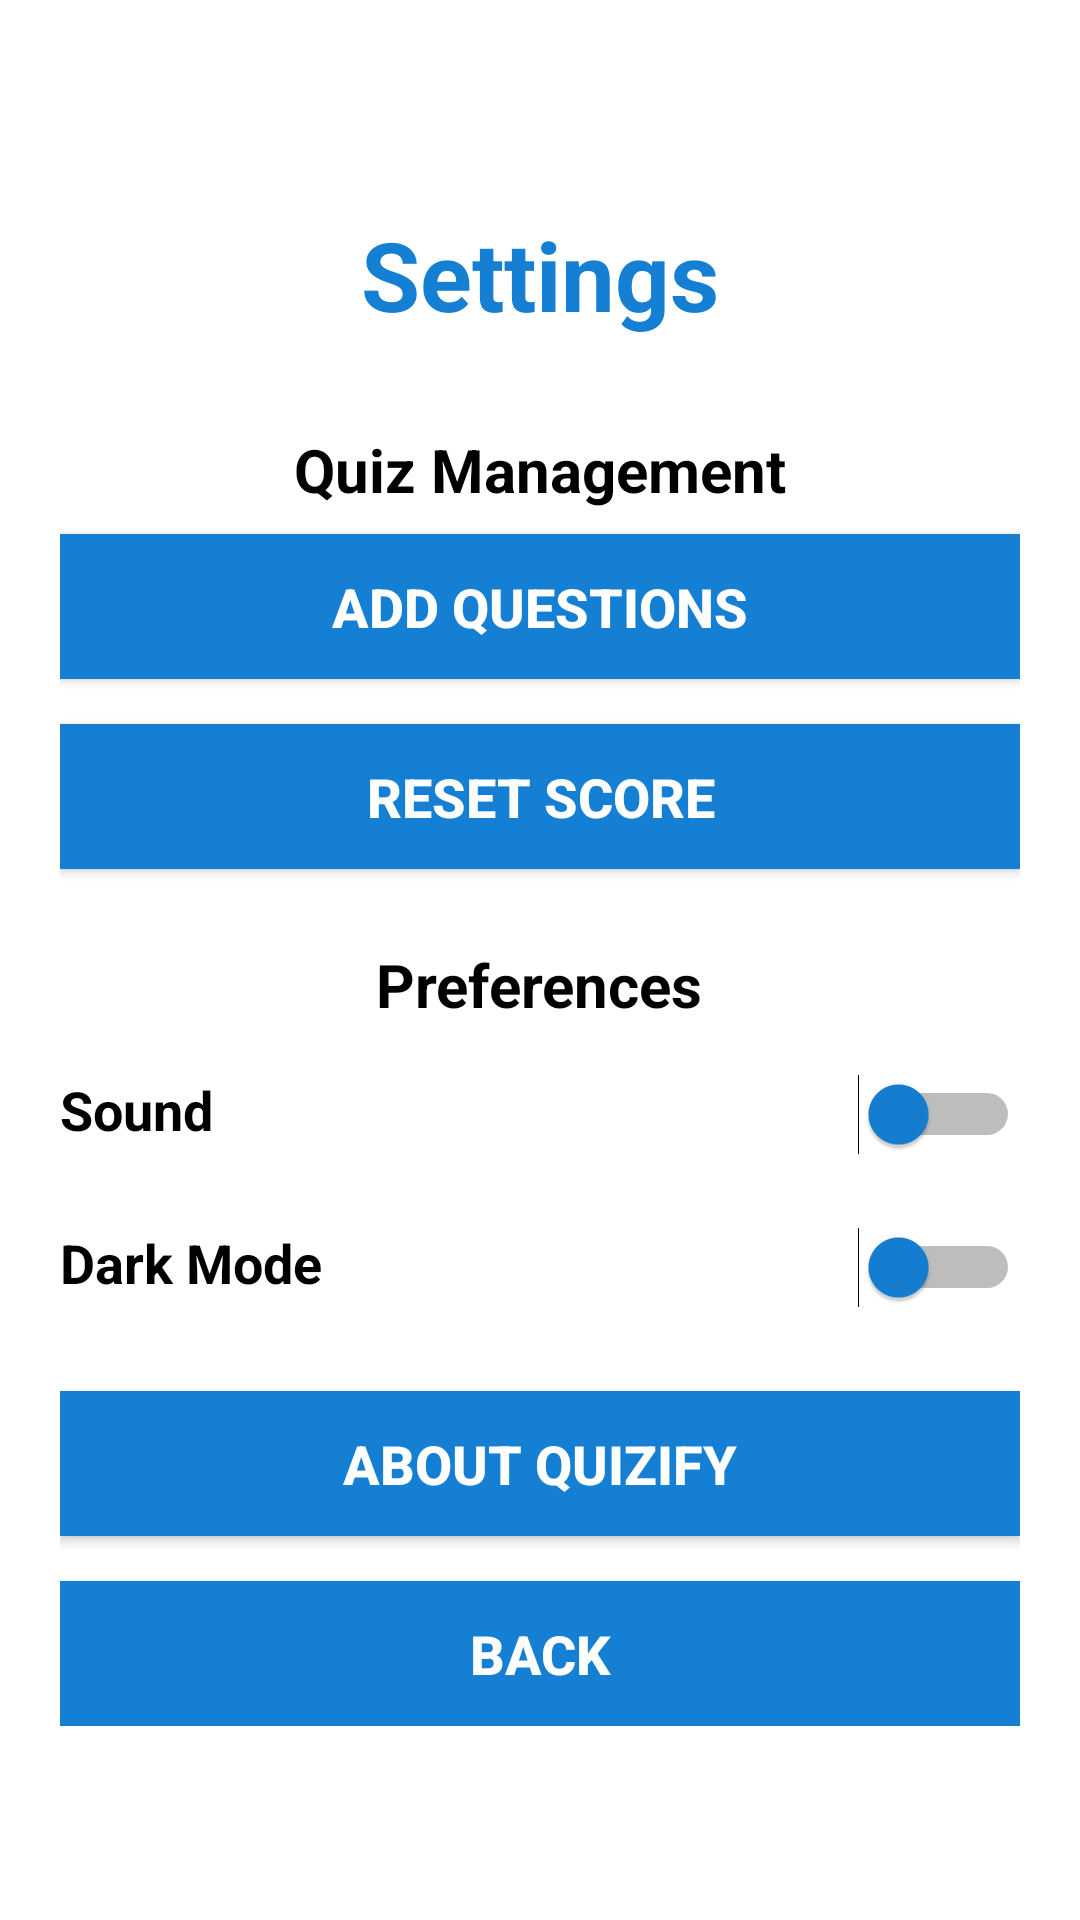

Here is an Android app screen rendered from its layout file. Give the layout XML and the strings, colors and styles it references.
<!-- AndroidManifest.xml: application theme Theme.QuzifyApp -->
<!-- res/layout/activity_settings.xml -->
<?xml version="1.0" encoding="utf-8"?>
<ScrollView xmlns:android="http://schemas.android.com/apk/res/android"
    android:layout_width="match_parent"
    android:layout_height="match_parent"
    android:background="@android:color/white">

    <LinearLayout
        android:layout_width="match_parent"
        android:layout_height="wrap_content"
        android:orientation="vertical"
        android:gravity="center_horizontal"
        android:padding="20dp"
        android:layout_marginTop="50dp">

        
        <TextView
            android:id="@+id/settingsTitle"
            android:layout_width="wrap_content"
            android:layout_height="wrap_content"
            android:text="@string/settings_head"
            android:textSize="32sp"
            android:textStyle="bold"
            android:textColor="@color/primary_color"
            android:layout_marginBottom="30dp" />

        
        <TextView
            android:id="@+id/quizManagementLabel"
            android:layout_width="wrap_content"
            android:layout_height="wrap_content"
            android:text="@string/quiz_management"
            android:textSize="20sp"
            android:textStyle="bold"
            android:textColor="@android:color/black"
            android:layout_marginBottom="8dp" />

        <Button
            android:id="@+id/buttonAddQuestion"
            android:layout_width="match_parent"
            android:layout_height="wrap_content"
            android:background="@color/primary_color"
            android:text="@string/add_question"
            android:textColor="@android:color/white"
            android:textSize="18sp"
            android:textStyle="bold"
            android:layout_marginBottom="15dp"
            android:padding="12dp"
            android:contentDescription="@string/add_question" />

        <Button
            android:id="@+id/buttonResetScore"
            android:layout_width="match_parent"
            android:layout_height="wrap_content"
            android:background="@color/primary_color"
            android:text="@string/reset_score"
            android:textColor="@android:color/white"
            android:textSize="18sp"
            android:textStyle="bold"
            android:layout_marginBottom="25dp"
            android:padding="12dp"
            android:contentDescription="@string/reset_score" />

        
        <TextView
            android:id="@+id/preferencesLabel"
            android:layout_width="wrap_content"
            android:layout_height="wrap_content"
            android:text="@string/preferences"
            android:textSize="20sp"
            android:textStyle="bold"
            android:textColor="@android:color/black"
            android:layout_marginBottom="8dp" />

        
        <LinearLayout
            android:layout_width="match_parent"
            android:layout_height="wrap_content"
            android:orientation="horizontal"
            android:paddingVertical="8dp"
            android:layout_marginBottom="8dp">

            <TextView
                android:layout_width="0dp"
                android:layout_height="wrap_content"
                android:layout_weight="1"
                android:text="@string/sound_txt"
                android:textSize="18sp"
                android:textStyle="bold"
                android:textColor="@android:color/black" />

            <Switch
                android:id="@+id/switchSound"
                android:layout_width="wrap_content"
                android:layout_height="wrap_content"
                android:thumbTint="@color/primary_color"
                android:contentDescription="@string/sound_txt" />
        </LinearLayout>

        
        <LinearLayout
            android:layout_width="match_parent"
            android:layout_height="wrap_content"
            android:orientation="horizontal"
            android:paddingVertical="8dp"
            android:layout_marginBottom="20dp">

            <TextView
                android:layout_width="0dp"
                android:layout_height="wrap_content"
                android:layout_weight="1"
                android:text="@string/dark_mode_txt"
                android:textSize="18sp"
                android:textStyle="bold"
                android:textColor="@android:color/black" />

            <Switch
                android:id="@+id/switchDarkMode"
                android:layout_width="wrap_content"
                android:layout_height="wrap_content"
                android:thumbTint="@color/primary_color"
                android:contentDescription="@string/dark_mode_txt" />
        </LinearLayout>

        
        <Button
            android:id="@+id/buttonAbout"
            android:layout_width="match_parent"
            android:layout_height="wrap_content"
            android:background="@color/primary_color"
            android:text="@string/about_quizify"
            android:textColor="@android:color/white"
            android:textSize="18sp"
            android:textStyle="bold"
            android:layout_marginBottom="15dp"
            android:padding="12dp"
            android:contentDescription="@string/about_quizify" />

        
        <Button
            android:id="@+id/buttonBack"
            android:layout_width="match_parent"
            android:layout_height="wrap_content"
            android:background="@color/primary_color"
            android:text="@string/back_txt"
            android:textColor="@android:color/white"
            android:textSize="18sp"
            android:textStyle="bold"
            android:padding="12dp"
            android:contentDescription="@string/back_txt" />

    </LinearLayout>
</ScrollView>
<!-- resources referenced by this layout -->
<resources>
  <color name="primary_color">#147FD3</color>
  <string name="about_quizify">About Quizify</string>
  <string name="add_question">Add Questions</string>
  <string name="back_txt">Back</string>
  <string name="dark_mode_txt">Dark Mode</string>
  <string name="preferences">Preferences</string>
  <string name="quiz_management">Quiz Management</string>
  <string name="reset_score">Reset Score</string>
  <string name="settings_head">Settings</string>
  <string name="sound_txt">Sound</string>
  <style name="Theme.QuzifyApp" parent="Base.Theme.QuzifyApp" />
  <style name="Base.Theme.QuzifyApp" parent="Theme.Material3.DayNight.NoActionBar">
          
          
      </style>
</resources>
